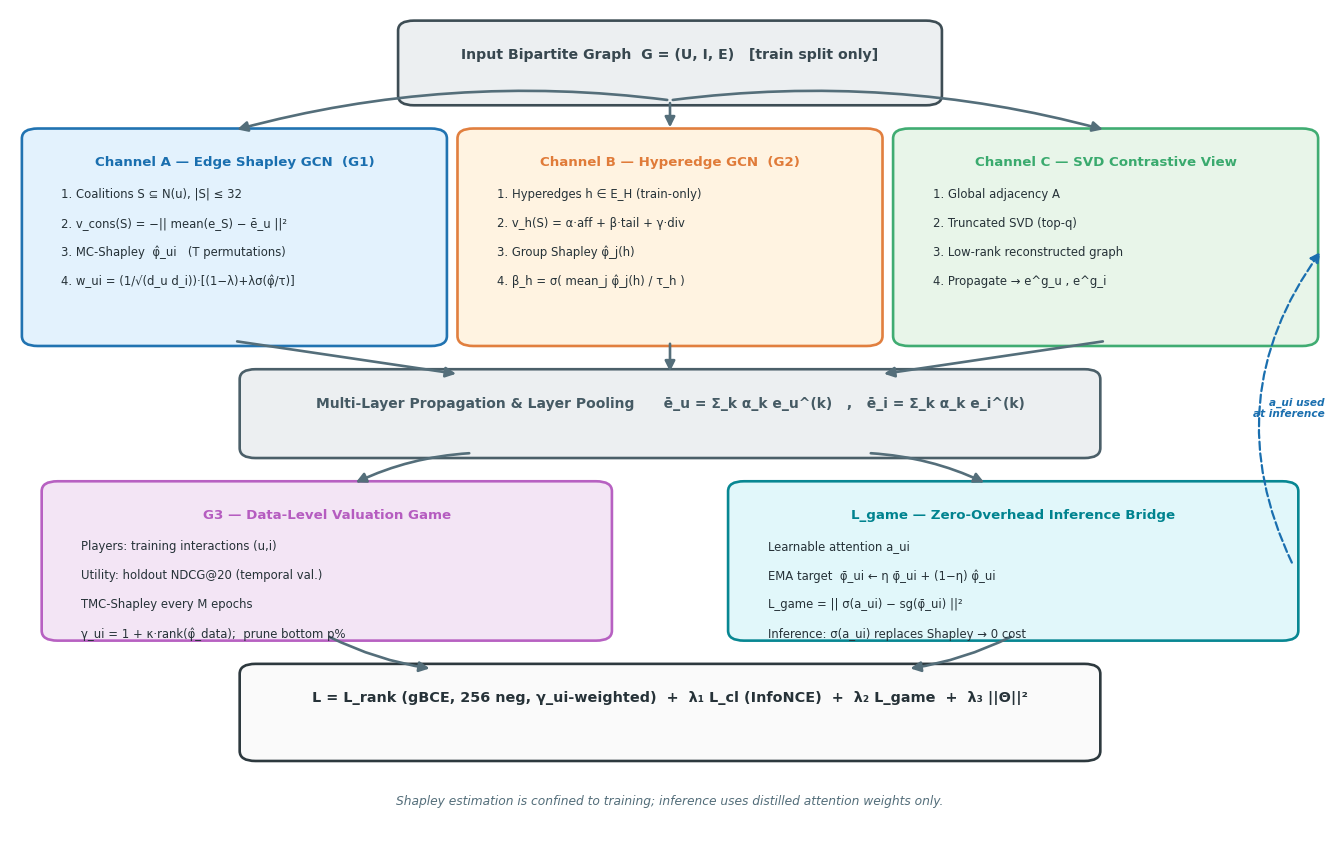

This figure's Python source: (Note: this script raises an exception after producing the figure.)
import matplotlib
matplotlib.use("Agg")
import matplotlib.pyplot as plt
from matplotlib.patches import FancyBboxPatch, FancyArrowPatch
matplotlib.rcParams.update({"font.family":"DejaVu Sans"})

fig, ax = plt.subplots(figsize=(13.5, 8.6))
ax.set_xlim(0,100); ax.set_ylim(0,100); ax.axis("off")

C_IN="#37474F"; C_A="#1a6faf"; C_B="#e07b39"; C_C="#3aaa6e"; C_G3="#b55cc0"; C_OUT="#455A64"

def box(x,y,w,h,title,lines,fc,ec,fs=8.4,tfs=9.6):
    ax.add_patch(FancyBboxPatch((x,y),w,h,boxstyle="round,pad=0.6,rounding_size=1.2",
                 fc=fc,ec=ec,lw=1.9,alpha=0.97))
    ax.text(x+w/2,y+h-2.6,title,ha="center",va="top",fontsize=tfs,fontweight="bold",color=ec)
    for i,l in enumerate(lines):
        ax.text(x+2.4,y+h-6.4-i*3.5,l,ha="left",va="top",fontsize=fs,color="#263238")

def arrow(x1,y1,x2,y2,color="#546E7A",style="-|>",lw=1.9,rad=0.0,ls="-"):
    ax.add_patch(FancyArrowPatch((x1,y1),(x2,y2),arrowstyle=style,mutation_scale=15,
                 lw=lw,color=color,connectionstyle=f"arc3,rad={rad}",linestyle=ls))

# input
box(30,89,40,9,"Input Bipartite Graph  G = (U, I, E)   [train split only]",
    [],"#ECEFF1",C_IN,tfs=10.2)

# three channels
box(1.5,60,31,25,"Channel A — Edge Shapley GCN  (G1)",
    ["1. Coalitions S ⊆ N(u), |S| ≤ 32",
     "2. v_cons(S) = −|| mean(e_S) − ē_u ||²",
     "3. MC-Shapley  φ̂_ui   (T permutations)",
     "4. w_ui = (1/√(d_u d_i))·[(1−λ)+λσ(φ̂/τ)]"],"#E3F2FD",C_A)

box(34.5,60,31,25,"Channel B — Hyperedge GCN  (G2)",
    ["1. Hyperedges h ∈ E_H (train-only)",
     "2. v_h(S) = α·aff + β·tail + γ·div",
     "3. Group Shapley φ̂_j(h)",
     "4. β_h = σ( mean_j φ̂_j(h) / τ_h )"],"#FFF3E0",C_B)

box(67.5,60,31,25,"Channel C — SVD Contrastive View",
    ["1. Global adjacency A",
     "2. Truncated SVD (top-q)",
     "3. Low-rank reconstructed graph",
     "4. Propagate → e^g_u , e^g_i"],"#E8F5E9",C_C)

for x in (17,50,83):
    arrow(50,89,x,85.4,rad=0.0 if x==50 else (0.10 if x<50 else -0.10))

# pooling
box(18,46.5,64,9.5,"Multi-Layer Propagation & Layer Pooling      ē_u = Σ_k α_k e_u^(k)   ,   ē_i = Σ_k α_k e_i^(k)",
    [],"#ECEFF1",C_OUT,tfs=10.0)
arrow(17,60,34,56)
arrow(50,60,50,56)
arrow(83,60,66,56)

# G3 + consistency
box(3,24.5,42,18,"G3 — Data-Level Valuation Game",
    ["Players: training interactions (u,i)",
     "Utility: holdout NDCG@20 (temporal val.)",
     "TMC-Shapley every M epochs",
     "γ_ui = 1 + κ·rank(φ̂_data);  prune bottom p%"],"#F3E5F5",C_G3)

box(55,24.5,42,18,"L_game — Zero-Overhead Inference Bridge",
    ["Learnable attention a_ui",
     "EMA target  φ̄_ui ← η φ̄_ui + (1−η) φ̂_ui",
     "L_game = || σ(a_ui) − sg(φ̄_ui) ||²",
     "Inference: σ(a_ui) replaces Shapley → 0 cost"],"#E0F7FA","#00838F")

arrow(35,46.5,26,42.8,rad=0.10)
arrow(65,46.5,74,42.8,rad=-0.10)
# feedback from L_game to channel A
arrow(97.2,33,99.4,71.0,color=C_A,rad=-0.30,ls="--",lw=1.6)
ax.text(99.6,52,"a_ui used\nat inference",ha="right",va="center",fontsize=7.6,
        color=C_A,style="italic",fontweight="bold")

# loss
box(18,10,64,10.5,"L = L_rank (gBCE, 256 neg, γ_ui-weighted)  +  λ₁ L_cl (InfoNCE)  +  λ₂ L_game  +  λ₃ ||Θ||²",
    [],"#FAFAFA","#263238",tfs=10.4)
arrow(24,24.5,32,20.5,rad=0.08)
arrow(76,24.5,68,20.5,rad=-0.08)

ax.text(50,4.2,"Shapley estimation is confined to training; inference uses distilled attention weights only.",
        ha="center",fontsize=8.8,style="italic",color="#546E7A")

plt.tight_layout()
fig.savefig("figures/Figure_1.png", dpi=300, bbox_inches="tight", facecolor="white")
print("saved")
